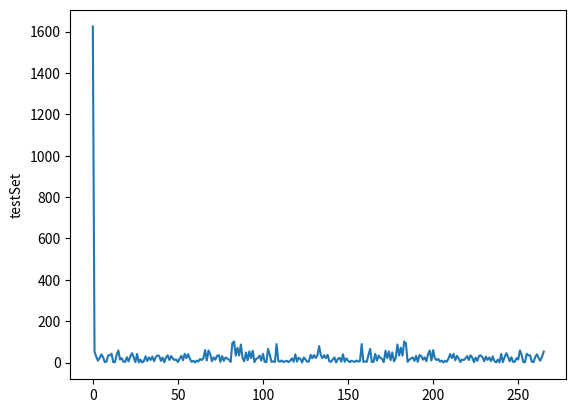

Source code (Python):
import numpy as np
import matplotlib.pyplot as plt
import scipy.fftpack

list1 = [133,26,35,433,550,46,17,568,49]
list2 = [1,2,3,4,5,6,7,8,9,10]
list3 = [2401, 1145, 1514, 2600, 1231, 1505, 1662, 1480, 1693, 2568, 1797, 1372, 2608, 2118, 940, 2579, 1687, 1452, 1493, 1281, 1713, 1621, 1735, 2088, 2125, 2137, 1694, 1966, 1965, 1174, 1088, 1654, 999, 1783, 2270, 2144, 1344, 2045, 838, 2260, 1683, 2098, 989, 2017, 2237, 1752, 1444, 1562, 1221, 2661, 879, 1421, 1774, 1211, 1443, 2055, 1834, 2088, 989, 3315, 1385, 1059, 1738, 1423, 1755, 1683, 1145, 1392, 2025, 1487, 807, 1421, 1494, 1360, 1432, 1845, 1371, 1154, 1965, 2399, 901, 1704, 2169, 839, 1543, 1306, 1161, 889, 2057, 1603, 1032, 1001, 1078, 1343, 1785, 2147, 1263, 1773, 1745, 837, 1482, 2894, 1273, 1632, 1857, 1334, 1752, 2338, 1714, 1673, 2207, 1754, 679, 2903, 1775, 710, 2175, 1795, 1746, 1218, 1324, 1593, 1246, 890, 1259, 928, 1100, 1403, 1353, 1856, 2668, 1423, 1190, 2410]

f = np.fft.irfft(list3)
magnitude_spectrum = (np.abs(f))

# plt.plot(list3)
plt.plot(magnitude_spectrum)
plt.ylabel('testSet')
plt.show()